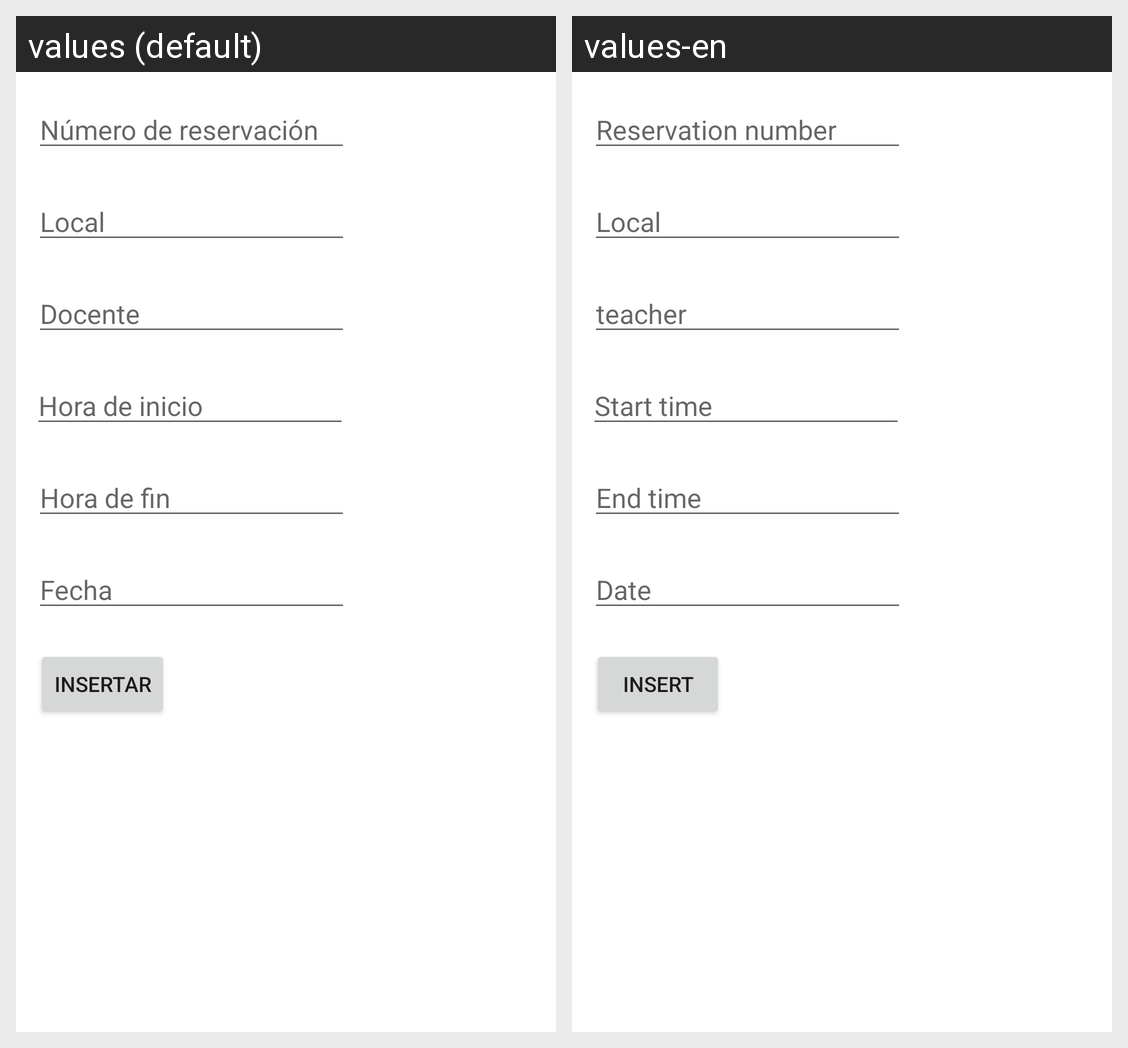

The Android screen above is rendered under two locales of the same app. Produce the string resources it draws, with the default and per-locale values.
Android screen res/layout/activity_reservacion_insertar.xml rendered under 2 locales, left to right: values (default), values-en. Device: Nexus 5 (rendered at 1080×1920; each locale shown at half size, 540×960, under a caption strip naming it); theme Theme.ControlDeProcesosAdministrativos.
Strings drawn on this screen, with the default value and each locale's value (text and hints the layout hard-codes, and strings that could not be matched under every locale, appear in the picture but are not listed):

fecha
  values: Fecha
  values-en: Date

insertar
  values: Insertar
  values-en: Insert

horaInicio
  values: Hora de inicio
  values-en: Start time

horaFin
  values: Hora de fin
  values-en: End time

numReservacion
  values: Número de reservación
  values-en: Reservation number

local
  values: Local
  values-en: Local

docente
  values: Docente
  values-en: teacher
